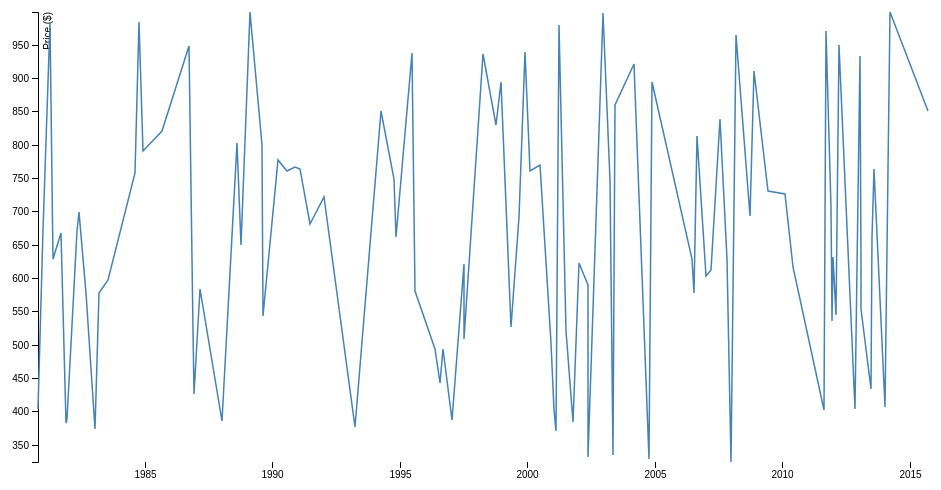
D3 v4 page, settled after 360 driven frames (6 s of simulated time); the page loaded 1 data file(s).



var svg = d3.select("svg"),
    margin = {top: 20, right: 20, bottom: 30, left: 50},
    width = +svg.attr("width") - margin.left - margin.right,
    height = +svg.attr("height") - margin.top - margin.bottom,
    g = svg.append("g").attr("transform", "translate(" + margin.left + "," + margin.top + ")");

var parseTime = d3.timeParse("%d-%b-%y");

var x = d3.scaleTime()
    .rangeRound([0, width]);

var y = d3.scaleLinear()
    .rangeRound([height, 0]);

var line = d3.line()
    .x(function(d) { return x(d.date); })
    .y(function(d) { return y(d.recruitd); });

d3.tsv("rec.tsv", function(d) {
  d.date = parseTime(d.date);
  d.recruitd = +d.recruitd;
  return d;
}, function(error, data) {
  if (error) throw error;

  x.domain(d3.extent(data, function(d) { return d.date; }));
  y.domain(d3.extent(data, function(d) { return d.recruitd; }));

  g.append("g")
      .attr("class", "axis axis--x")
      .attr("transform", "translate(0," + height + ")")
      .call(d3.axisBottom(x));

  g.append("g")
      .attr("class", "axis axis--y")
      .call(d3.axisLeft(y))
    .append("text")
      .attr("fill", "#000")
      .attr("transform", "rotate(-90)")
      .attr("y", 6)
      .attr("dy", "0.71em")
      .style("text-anchor", "end")
      .text("Price ($)");

  g.append("path")
      .datum(data)
      .attr("class", "line")
      .attr("d", line);
});



### data: rec.tsv
date	recruitd
28-Oct-80	404
02-Jan-81	672
14-Apr-81	983
02-Jun-81	629
22-Sep-81	667
29-Nov-81	383
11-Dec-81	389
16-May-82	670
07-Jun-82	699
21-Sep-82	578
28-Jan-83	373
21-Mar-83	577
27-Jul-83	597
17-Aug-84	757
20-Oct-84	984
10-Dec-84	791
01-Sep-85	821
03-Oct-86	948
22-Nov-86	522
13-Dec-86	426
01-Mar-87	583
21-Jan-88	386
22-Aug-88	803
12-Oct-88	650
15-Feb-89	999
04-Aug-89	799
19-Aug-89	543
30-Mar-90	777
03-Aug-90	761
17-Nov-90	766
07-Feb-91	764
21-Jun-91	681
17-Jan-92	722
04-Apr-93	376
10-Apr-94	851
18-Oct-94	748
06-Nov-94	661
20-Jun-95	938
13-Aug-95	580
24-May-96	493
05-Aug-96	442
19-Sep-96	493
15-Jan-97	387
11-Jul-97	621
14-Jul-97	508
05-Apr-98	936
13-Oct-98	829
25-Dec-98	894
14-May-99	527
03-Sep-99	691
30-Nov-99	939
14-Feb-00	760
01-Jul-00	770
10-Dec-00	502
11-Jan-01	402
20-Feb-01	370
28-Mar-01	979
06-Jul-01	521
18-Oct-01	384
08-Jan-02	622
... 40 more rows